Run: headless pygame with SDL's dummy video driver; simulated clock (each Clock.tick advances the game by its frame time, no real sleeping); random seed 0; keys injected as events and as key.get_pressed() state; mouse plan: one left click at the window centre at the start of phase 2, then a move to the lower-right quarter at the start of phase 3.
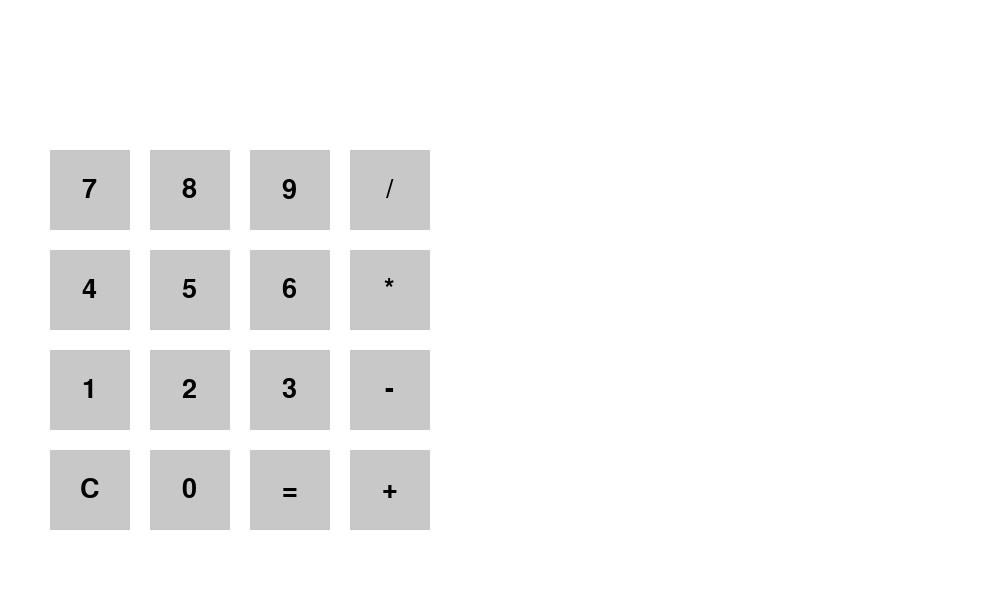
Frame 1 of 4 · flips 1–60 · no input
Frame 2 of 4 · flips 61–180 · clicked the window centre · tapped SPACE, RETURN · held RIGHT (→), D · screen unchanged from frame 1, image omitted
Frame 3 of 4 · flips 181–300 · moved the mouse to the lower-right quarter · held DOWN (↓), S · screen unchanged from frame 2, image omitted
Frame 4 of 4 · flips 301–420 · held LEFT (←), A, UP (↑), W · screen unchanged from frame 3, image omitted

The pygame program that drew these frames:

import pygame
import sys
import math
# Initialize pygame
pygame.init()

# Set up display
width, height = 1000, 600
window = pygame.display.set_mode((width, height))
pygame.display.set_caption("Pygame Calculator")

# Colors
WHITE = (255, 255, 255)
GRAY = (200, 200, 200)
BLACK = (0, 0, 0)
BLUE = (0, 120, 255)

# Fonts
font = pygame.font.SysFont(None, 40)

# Calculator variables
input_text = ""
result = ""

# Button layout (number and operator positions)
buttons = [
    ('7', 50, 150), ('8', 150, 150), ('9', 250, 150), ('/', 350, 150),
    ('4', 50, 250), ('5', 150, 250), ('6', 250, 250), ('*', 350, 250),
    ('1', 50, 350), ('2', 150, 350), ('3', 250, 350), ('-', 350, 350),
    ('C', 50, 450), ('0', 150, 450), ('=', 250, 450), ('+', 350, 450)
]

# Button size
button_width, button_height = 80, 80

# Helper function to draw buttons
def draw_button(text, x, y, color=GRAY):
    pygame.draw.rect(window, color, (x, y, button_width, button_height))
    label = font.render(text, True, BLACK)
    window.blit(label, (x + (button_width - label.get_width()) / 2, y + (button_height - label.get_height()) / 2))

# Main loop
run = True
while run:
    window.fill(WHITE)
    
    # Display input and result text
    input_label = font.render(input_text, True, BLACK)
    result_label = font.render(result, True, BLUE)
    window.blit(input_label, (10, 20))
    window.blit(result_label, (10, 70))

    # Draw buttons
    for (text, x, y) in buttons:
        draw_button(text, x, y)
    
    # Event handling
    for event in pygame.event.get():
        if event.type == pygame.QUIT:
            run = False
        elif event.type == pygame.MOUSEBUTTONDOWN:
            mx, my = pygame.mouse.get_pos()
            for (text, x, y) in buttons:
                if x < mx < x + button_width and y < my < y + button_height:
                    if text == 'C':
                        input_text = ""
                        result = ""
                    elif text == '=':
                        try:
                            result = str(eval(input_text))
                        except Exception as e:
                            result = "Error"
                    else:
                        input_text += text

    pygame.display.flip()

pygame.quit()
sys.exit()
